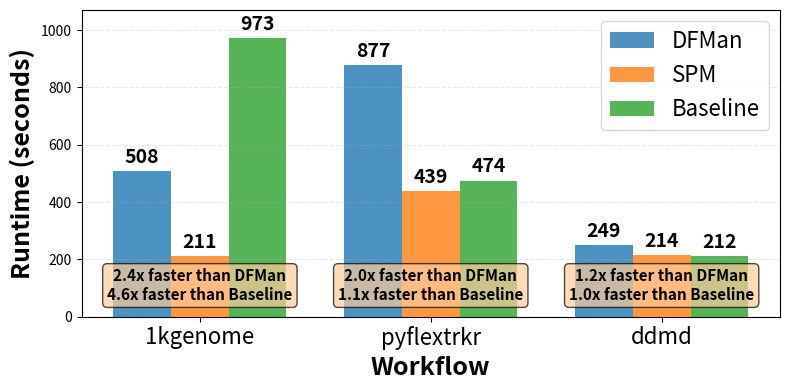

The matplotlib source for this figure:
#!/usr/bin/env python3
"""
Workflow Runtime Comparison Visualization
Compares actual runtime vs SPM-pythonruntime for different workflows
"""

import matplotlib.pyplot as plt
import numpy as np

# 1000 Genomes I/O Data
genome_io_data = {
  "indiv": {
    "read": {
      "op_count": "200 random",
      "avg_io_size": [8192, 8192],  # 8K
      "total_io_size": "24G"
    },
    "write": {
      "op_count": "100 sequential",
      "avg_io_size": [81920, 102400],  # 80K - 100K range
      "total_io_size": "23M"
    }
  },
  "merge": {
    "read": {
      "op_count": "300 random",
      "avg_io_size": [1433.6, 1433.6],  # 1.4K
      "total_io_size": "750M"
    },
    "write": {
      "op_count": "10 sequential",
      "avg_io_size": [778240, 778240],  # 760K
      "total_io_size": "16M"
    }
  },
  "sift": {
    "read": {
      "op_count": "20 random",
      "avg_io_size": [32768, 8192],  # 32K / 8K (two values)
      "total_io_size": "24G"
    },
    "write": {
      "op_count": "10 sequential",
      "avg_io_size": [696320, 696320],  # 680K
      "total_io_size": "8M"
    }
  },
  "mutation": {
    "read": {
      "op_count": "140 random, 70 sequential",
      "avg_io_size": [16384, 43008],  # 16K - 42K range
      "total_io_size": "1G"
    },
    "write": {
      "op_count": "70 sequential",
      "avg_io_size": [251904, 251904],  # 246K
      "total_io_size": "230M"
    }
  },
  "freq": {
    "read": {
      "op_count": "140 random, 70 sequential",
      "avg_io_size": [1024, 1024],  # 1K
      "total_io_size": "750M"
    },
    "write": {
      "op_count": "140 random, 70 sequential",
      "avg_io_size": [600, 4096],  # 600B - 4K range
      "total_io_size": "360M"
    }
  }
}

# DeepDriveMD I/O Data
ddmd_io_data = {
  "openmm": {
    "read": {
      "op_count": "--",
      "avg_io_size": "--",
      "total_io_size": "--"
    },
    "write": {
      "op_count": "24 random",
      "avg_io_size": [1024, 1024],  # 1K
      "total_io_size": "175M"
    }
  },
  "aggregate": {
    "read": {
      "op_count": "13 random",
      "avg_io_size": [354, 354],  # 354B
      "total_io_size": "222M"
    },
    "write": {
      "op_count": "1 random",
      "avg_io_size": [328, 328],  # 328B
      "total_io_size": "16M"
    }
  },
  "train": {
    "read": {
      "op_count": "12 sequential, 1 random",
      "avg_io_size": [157, 157],  # 157B
      "total_io_size": "555M"
    },
    "write": {
      "op_count": "23 sequential, 11 random",
      "avg_io_size": [657408, 657408],  # 642K
      "total_io_size": "4.4G"
    }
  },
  "inference": {
    "read": {
      "op_count": "12 sequential, 1 random",
      "avg_io_size": [209, 209],  # 209B
      "total_io_size": "190M"
    },
    "write": {
      "op_count": "1 random",
      "avg_io_size": [4096, 4096],  # 4K
      "total_io_size": "50K"
    }
  }
}

# PyFLEXTRKR I/O Data
pyflex_io_data = {
  "idfea": {
    "read": {
      "op_count": "522049 random",
      "avg_io_size": [64512, 64512],  # 63K
      "total_io_size": "3.2G"
    },
    "write": {
      "op_count": "524900 random",
      "avg_io_size": [51200, 51200],  # 50K
      "total_io_size": "2.6G"
    }
  },
  "single": {
    "read": {
      "op_count": "2415754 random",
      "avg_io_size": [5120, 5120],  # 5K
      "total_io_size": "1087M"
    },
    "write": {
      "op_count": "13254 random",
      "avg_io_size": [12288, 12288],  # 12K
      "total_io_size": "16M"
    }
  }
#   // ... (continuing with the same pattern for all other tasks)
}

def plot_workflow_runtime_comparison():
    """Plot comparison between actual and SPM-predicted workflow runtimes"""
    
    # Data
    dfman_runtime = {
        "workflow_name": ["1kgenome", "pyflextrkr", "ddmd"],
        "runtime_sec": [508, 877, 249]
    }
    
    spm_runtime = {
        "workflow_name": ["1kgenome", "pyflextrkr", "ddmd"],
        "runtime_sec": [211.03, 439.14, 214.00]
    }

    baseline_runtime = {
        "workflow_name": ["1kgenome", "pyflextrkr", "ddmd"],
        "runtime_sec": [973.11, 474.86, 212.00]
    }
    
    # Set up the plot
    fig, ax = plt.subplots(figsize=(8, 4))
    
    # Create bar positions
    x = np.arange(len(dfman_runtime["workflow_name"]))
    width = 0.25
    
    # Create bars
    bars1 = ax.bar(x - width, dfman_runtime["runtime_sec"], width, 
                   label='DFMan', color='#1f77b4', alpha=0.8)
    bars2 = ax.bar(x, spm_runtime["runtime_sec"], width,
                   label='SPM', color='#ff7f0e', alpha=0.8)
    bars3 = ax.bar(x + width, baseline_runtime["runtime_sec"], width,
                   label='Baseline', color='#2ca02c', alpha=0.8)
    
    # Add value labels on bars
    def add_value_labels(bars):
        for bar in bars:
            height = bar.get_height()
            ax.annotate(f'{int(height)}',
                       xy=(bar.get_x() + bar.get_width() / 2, height),
                       xytext=(0, 3),  # 3 points vertical offset
                       textcoords="offset points",
                       ha='center', va='bottom',
                       fontsize=14, fontweight='bold')
    
    add_value_labels(bars1)
    add_value_labels(bars2)
    add_value_labels(bars3)
    
    # Customize the plot
    ax.set_xlabel('Workflow', fontsize=18, fontweight='bold')
    ax.set_ylabel('Runtime (seconds)', fontsize=18, fontweight='bold')
    # ax.set_title('Workflow Time: DFMan vs SPM-Predicted vs Baseline', 
    #              fontsize=20, fontweight='bold', pad=30)
    ax.set_xticks(x)
    ax.set_xticklabels(dfman_runtime["workflow_name"], fontsize=16)
    ax.legend(fontsize=16)
    ax.grid(axis='y', alpha=0.3, linestyle='--')
    
    # Set y-axis to start from 0
    ax.set_ylim(0, max(max(dfman_runtime["runtime_sec"]), max(spm_runtime["runtime_sec"]), max(baseline_runtime["runtime_sec"])) * 1.1)
    
    # Add speedup annotations
    for i, (actual, spm, baseline) in enumerate(zip(dfman_runtime["runtime_sec"], spm_runtime["runtime_sec"], baseline_runtime["runtime_sec"])):
        speedup_vs_dfman = actual / spm
        speedup_vs_baseline = baseline / spm
        # Position at bottom of the bars
        ax.annotate(f'{speedup_vs_dfman:.1f}x faster than DFMan\n{speedup_vs_baseline:.1f}x faster than Baseline',
                   xy=(i, 0),
                   xytext=(0, 10),
                   textcoords="offset points",
                   ha='center', va='bottom',
                   fontsize=11, fontweight='bold',
                   bbox=dict(boxstyle="round,pad=0.3", facecolor='#ffcc99', alpha=0.7))
    
    # Adjust layout and save
    plt.tight_layout()
    plt.savefig("workflow_runtime_comparison.pdf", format='pdf', bbox_inches='tight', dpi=300)
    plt.savefig("workflow_runtime_comparison.png", format='png', bbox_inches='tight', dpi=300)
    plt.show()
    
    # Print summary statistics
    print("\n" + "="*60)
    print("WORKFLOW RUNTIME COMPARISON SUMMARY")
    print("="*60)
    
    total_actual = sum(dfman_runtime["runtime_sec"])
    total_spm = sum(spm_runtime["runtime_sec"])
    total_improvement = ((total_actual - total_spm) / total_actual) * 100
    
    print(f"Total DFMan Runtime: {total_actual:.2f} seconds")
    print(f"Total SPM-Predicted Runtime: {total_spm:.2f} seconds")
    print(f"Total Improvement: {total_improvement:.1f}% faster")
    print()
    
    for i, workflow in enumerate(dfman_runtime["workflow_name"]):
        actual = dfman_runtime["runtime_sec"][i]
        spm = spm_runtime["runtime_sec"][i]
        improvement = ((actual - spm) / actual) * 100
        print(f"{workflow}:")
        print(f"  DFMan: {actual:.2f} seconds")
        print(f"  SPM: {spm:.2f} seconds")
        print(f"  Improvement: {improvement:.1f}% faster")
        print()
    
    # Print SPM prediction error rates
    print("\n" + "="*60)
    print("SPM PREDICTION ERROR RATES")
    print("="*60)
    
    # Error rate data for each workflow
    error_rates = {
        "1kgenome": {
            "total_entries": 45,
            "global_10": 0,
            "local_10": 12,
            "global_5": 2,
            "local_5": 21
        },
        "pyflextrkr": {
            "total_entries": 72,
            "global_10": 0,
            "local_10": 20,
            "global_5": 0,
            "local_5": 28
        },
        "ddmd": {
            "total_entries": 12,
            "global_10": 1,
            "local_10": 5,
            "global_5": 4,
            "local_5": 7
        }
    }
    
    # Print individual workflow error rates
    for workflow, rates in error_rates.items():
        print(f"{workflow.upper()}:")
        print(f"  Error rate over 10% global margin of error: {rates['global_10']}/{rates['total_entries']}")
        print(f"  Error rate over 10% local margin of error: {rates['local_10']}/{rates['total_entries']}")
        print(f"  Error rate over 5% global margin of error: {rates['global_5']}/{rates['total_entries']}")
        print(f"  Error rate over 5% local margin of error: {rates['local_5']}/{rates['total_entries']}")
        print()
    
    # Calculate and print total error rates across all workflows
    total_entries = sum(rates['total_entries'] for rates in error_rates.values())
    total_global_10 = sum(rates['global_10'] for rates in error_rates.values())
    total_local_10 = sum(rates['local_10'] for rates in error_rates.values())
    total_global_5 = sum(rates['global_5'] for rates in error_rates.values())
    total_local_5 = sum(rates['local_5'] for rates in error_rates.values())
    
    print("TOTAL ACROSS ALL WORKFLOWS:")
    print(f"  Total entries: {total_entries}")
    print(f"  Error rate over 10% global margin of error: {total_global_10}/{total_entries} ({total_global_10/total_entries*100:.1f}%)")
    print(f"  Error rate over 10% local margin of error: {total_local_10}/{total_entries} ({total_local_10/total_entries*100:.1f}%)")
    print(f"  Error rate over 5% global margin of error: {total_global_5}/{total_entries} ({total_global_5/total_entries*100:.1f}%)")
    print(f"  Error rate over 5% local margin of error: {total_local_5}/{total_entries} ({total_local_5/total_entries*100:.1f}%)")
    print()
    
    # Calculate and print correct rates
    print("CORRECT RATES (within margin of error):")
    print(f"  Correct rate within 10% global margin: {(total_entries-total_global_10)/total_entries*100:.1f}%")
    print(f"  Correct rate within 10% local margin: {(total_entries-total_local_10)/total_entries*100:.1f}%")
    print(f"  Correct rate within 5% global margin: {(total_entries-total_global_5)/total_entries*100:.1f}%")
    print(f"  Correct rate within 5% local margin: {(total_entries-total_local_5)/total_entries*100:.1f}%")
    print()

def calculate_baseline_performance_improvement():
    """Calculate and print performance improvement compared to baseline runtime"""
    
    # Data
    dfman_runtime = {
        "workflow_name": ["1kgenome", "pyflextrkr", "ddmd"],
        "runtime_sec": [508, 877, 249]
    }
    
    spm_runtime = {
        "workflow_name": ["1kgenome", "pyflextrkr", "ddmd"],
        "runtime_sec": [211.03, 439.14, 214.00]
    }
    
    baseline_runtime = {
        "workflow_name": ["1kgenome", "pyflextrkr", "ddmd"],
        "runtime_sec": [973.11, 474.86, 212.00]
    }
    
    print("\n" + "="*60)
    print("PERFORMANCE IMPROVEMENT vs BASELINE RUNTIME")
    print("="*60)
    
    # Calculate total improvements
    total_actual = sum(dfman_runtime["runtime_sec"])
    total_spm = sum(spm_runtime["runtime_sec"])
    total_baseline = sum(baseline_runtime["runtime_sec"])
    
    actual_improvement = ((total_baseline - total_actual) / total_baseline) * 100
    spm_improvement = ((total_baseline - total_spm) / total_baseline) * 100
    
    print(f"Total Baseline Runtime: {total_baseline:.2f} seconds")
    print(f"Total DFMan Runtime: {total_actual:.2f} seconds")
    print(f"Total SPM-Predicted Runtime: {total_spm:.2f} seconds")
    print()
    print(f"DFMan vs Baseline: {actual_improvement:.1f}% improvement ({total_baseline/total_actual:.1f}x faster)")
    print(f"SPM vs Baseline: {spm_improvement:.1f}% improvement ({total_baseline/total_spm:.1f}x faster)")
    print()
    
    # Calculate individual workflow improvements
    for i, workflow in enumerate(dfman_runtime["workflow_name"]):
        actual = dfman_runtime["runtime_sec"][i]
        spm = spm_runtime["runtime_sec"][i]
        baseline = baseline_runtime["runtime_sec"][i]
        
        actual_improvement = ((baseline - actual) / baseline) * 100
        spm_improvement = ((baseline - spm) / baseline) * 100
        
        print(f"{workflow.upper()}:")
        print(f"  Baseline: {baseline:.2f} seconds")
        print(f"  DFMan: {actual:.2f} seconds ({actual_improvement:.1f}% improvement, {baseline/actual:.1f}x faster)")
        print(f"  SPM: {spm:.2f} seconds ({spm_improvement:.1f}% improvement, {baseline/spm:.1f}x faster)")
        print()

def main():
    """Main function to run the workflow runtime comparison"""
    print("Generating workflow runtime comparison plot...")
    plot_workflow_runtime_comparison()
    print("Plot saved as 'workflow_runtime_comparison.pdf' and 'workflow_runtime_comparison.png'")
    
    # Calculate and print baseline performance improvements
    calculate_baseline_performance_improvement()

if __name__ == "__main__":
    main()
